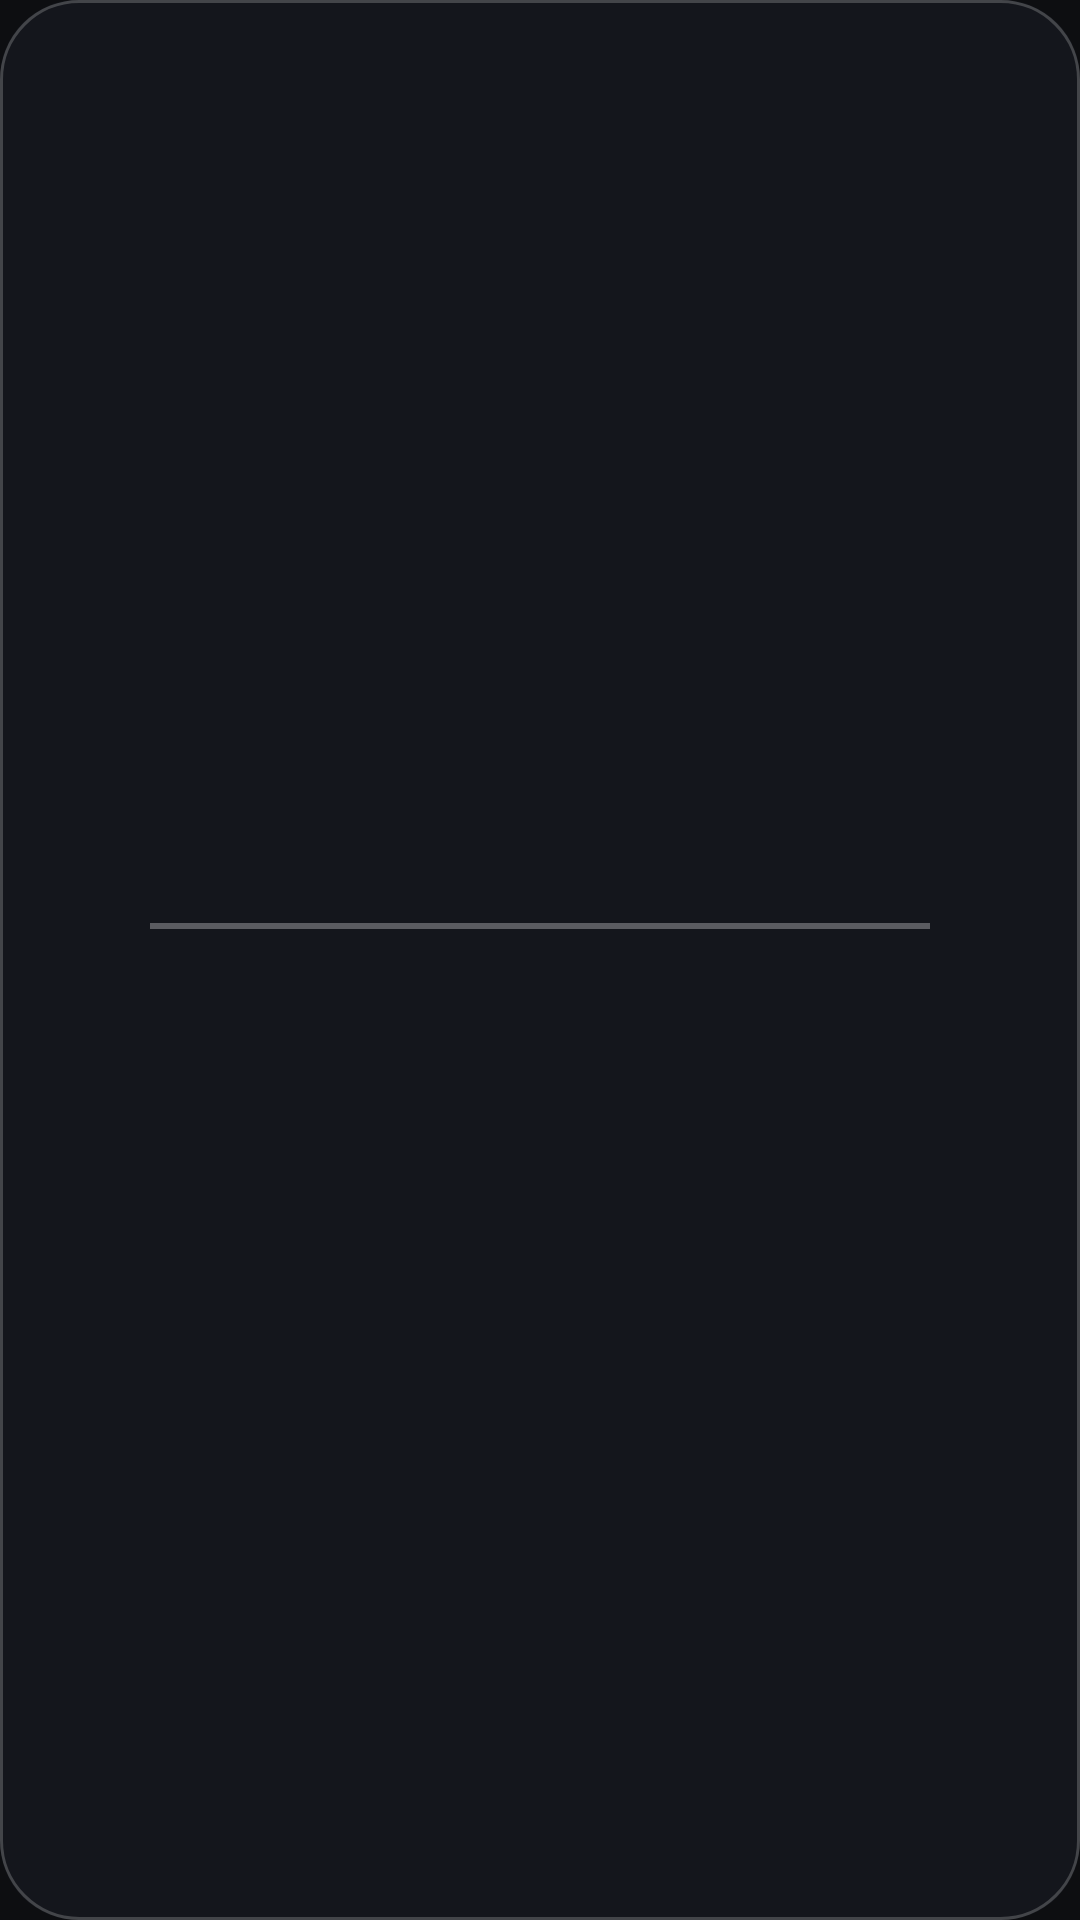

Produce the Android XML layout that renders to this screen, including the resource entries it uses.
<!-- AndroidManifest.xml: application theme Theme.Closer -->
<!-- res/layout/widget_spectacles.xml -->
<?xml version="1.0" encoding="utf-8"?>
<FrameLayout xmlns:android="http://schemas.android.com/apk/res/android"
    android:id="@+id/widget_root"
    android:layout_width="match_parent"
    android:layout_height="match_parent"
    android:background="@drawable/widget_bg">

    <LinearLayout
        android:layout_width="match_parent"
        android:layout_height="match_parent"
        android:orientation="vertical"
        android:gravity="center"
        android:paddingStart="14dp"
        android:paddingEnd="14dp"
        android:paddingTop="10dp"
        android:paddingBottom="10dp">

        <LinearLayout
            android:layout_width="match_parent"
            android:layout_height="wrap_content"
            android:orientation="horizontal"
            android:gravity="center_vertical">

            <ImageView
                android:id="@+id/lens_me"
                android:layout_width="36dp"
                android:layout_height="36dp"
                android:scaleType="fitCenter"
                android:contentDescription="@string/app_name" />

            <FrameLayout
                android:layout_width="0dp"
                android:layout_height="wrap_content"
                android:layout_weight="1">

                <ImageView
                    android:id="@+id/bridge_line"
                    android:layout_width="match_parent"
                    android:layout_height="2dp"
                    android:layout_gravity="center_vertical"
                    android:background="@color/bridge_white"
                    android:importantForAccessibility="no"
                    android:contentDescription="@null" />

                <ImageView
                    android:id="@+id/bead"
                    android:layout_width="wrap_content"
                    android:layout_height="26dp"
                    android:layout_gravity="center"
                    android:scaleType="fitCenter"
                    android:contentDescription="@string/app_name" />
            </FrameLayout>

            <ImageView
                android:id="@+id/lens_partner"
                android:layout_width="36dp"
                android:layout_height="36dp"
                android:scaleType="fitCenter"
                android:contentDescription="@string/app_name" />
        </LinearLayout>

        <TextView
            android:id="@+id/footer"
            android:layout_width="match_parent"
            android:layout_height="wrap_content"
            android:layout_marginTop="8dp"
            android:gravity="center"
            android:singleLine="true"
            android:textSize="11sp"
            android:textColor="#F2FFFFFF"
            android:shadowColor="#80000000"
            android:shadowDx="0"
            android:shadowDy="1"
            android:shadowRadius="3" />
    </LinearLayout>
</FrameLayout>
<!-- resources referenced by this layout -->
<resources>
  <color name="bridge_white">#4DFFFFFF</color>
  <!-- drawable widget_bg (drawable) -->
  <?xml version="1.0" encoding="utf-8"?>
  <layer-list xmlns:android="http://schemas.android.com/apk/res/android">
      
      <item>
          <shape android:shape="rectangle">
              <corners android:radius="26dp" />
              <solid android:color="@color/widget_glass_base" />
          </shape>
      </item>
  
      
      <item>
          <shape android:shape="rectangle">
              <corners android:radius="26dp" />
              <stroke
                  android:width="1dp"
                  android:color="@color/widget_glass_stroke" />
          </shape>
      </item>
  </layer-list>
  <string name="app_name">Closer</string>
  <style name="Theme.Closer" parent="android:Theme.Material.NoActionBar">
          <item name="android:windowBackground">@color/window_bg</item>
          <item name="android:statusBarColor">@android:color/transparent</item>
          <item name="android:navigationBarColor">@android:color/transparent</item>
      </style>
  <color name="widget_glass_base">#E616181D</color>
  <color name="widget_glass_stroke">#33FFFFFF</color>
  <color name="window_bg">#FF0D0E11</color>
</resources>
